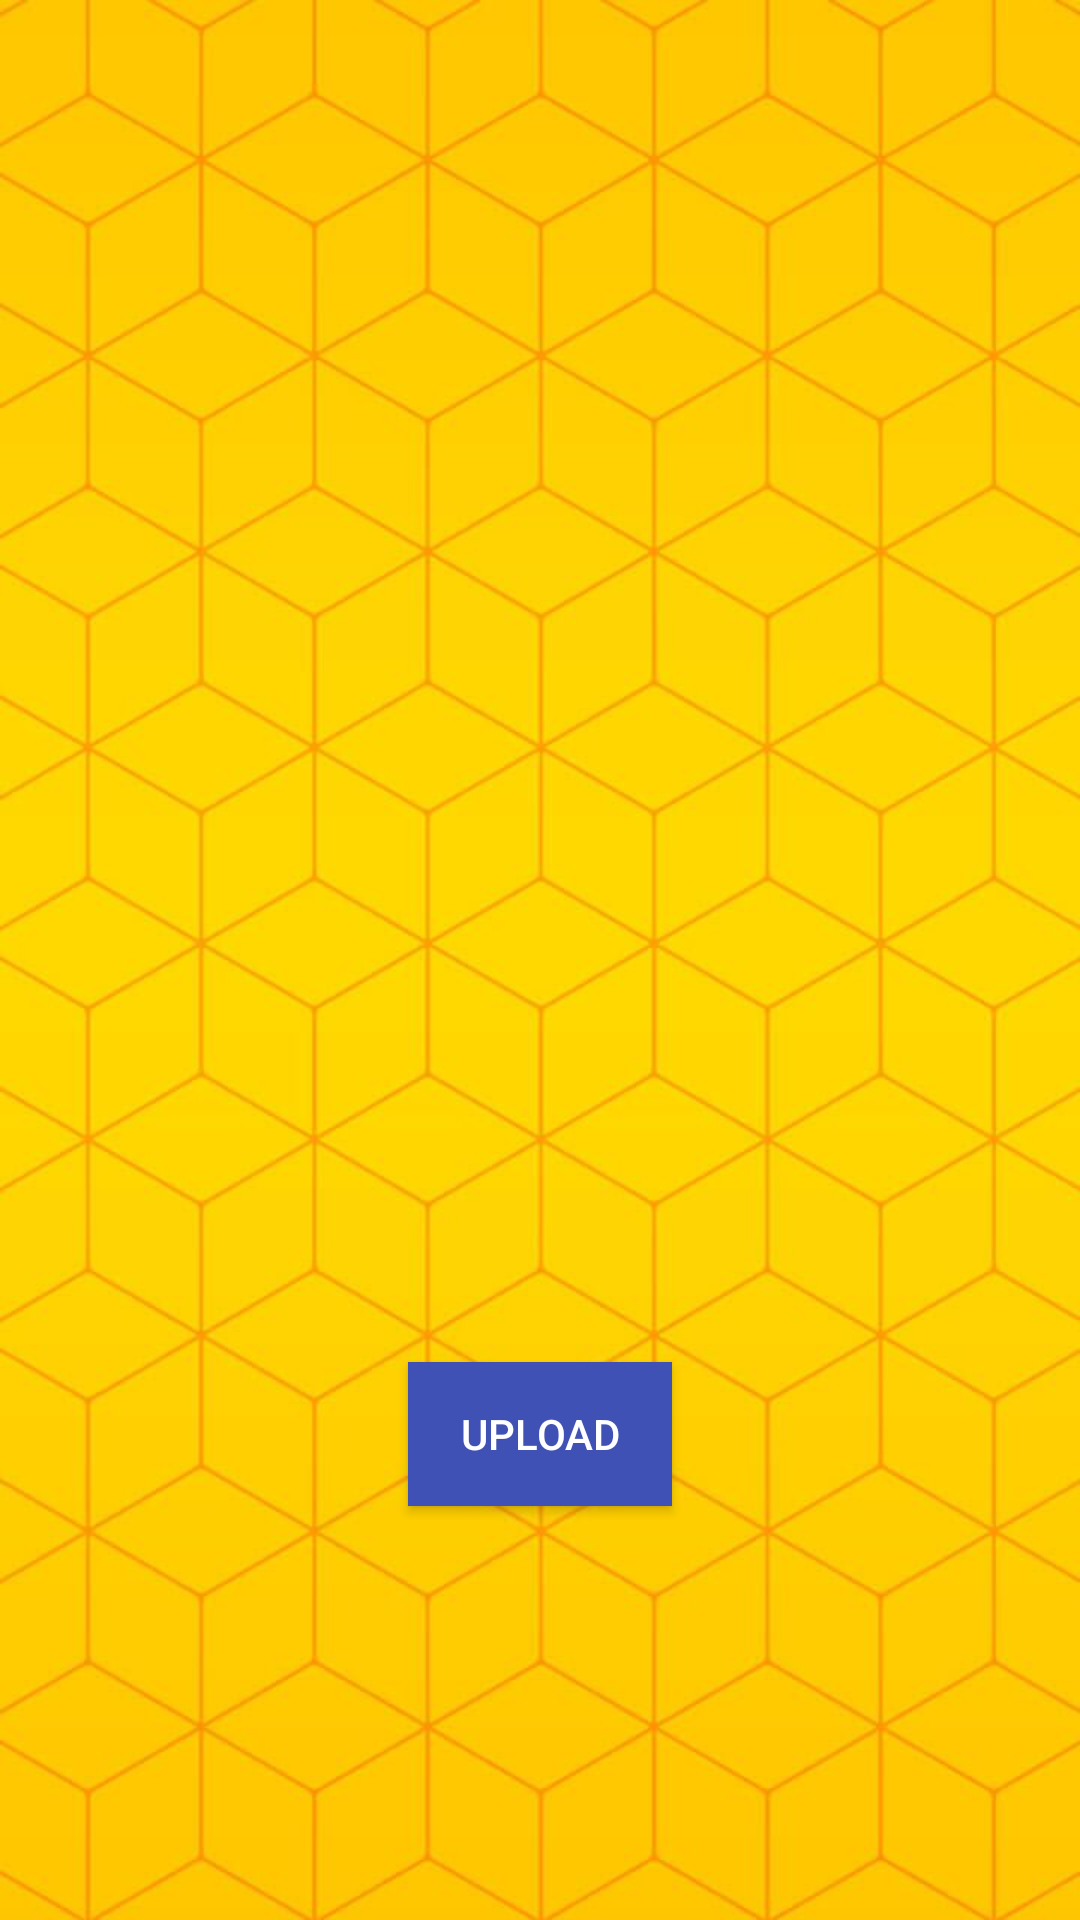

Reconstruct the res/layout file that produces this screen, plus the resources it refers to.
<!-- AndroidManifest.xml: application theme Theme.Instakotlin -->
<!-- res/layout/activity_upload.xml -->
<?xml version="1.0" encoding="utf-8"?>
<androidx.constraintlayout.widget.ConstraintLayout xmlns:android="http://schemas.android.com/apk/res/android"
    xmlns:app="http://schemas.android.com/apk/res-auto"
    xmlns:tools="http://schemas.android.com/tools"
    android:layout_width="match_parent"
    android:layout_height="match_parent"
    android:background="@drawable/yellow"
    tools:context=".UploadActivity">


    <ImageView
        android:id="@+id/imageView"
        android:layout_width="157dp"
        android:layout_height="0dp"
        android:layout_marginTop="163dp"
        android:layout_marginBottom="95dp"
        android:onClick="selectimage"
        app:layout_constraintBottom_toTopOf="@+id/commenttext"
        app:layout_constraintEnd_toEndOf="parent"
        app:layout_constraintStart_toStartOf="parent"
        app:layout_constraintTop_toTopOf="parent"
        app:srcCompat="@drawable/upload" />

    <EditText
        android:id="@+id/commenttext"
        android:layout_width="261dp"
        android:layout_height="0dp"
        android:layout_marginTop="453dp"
        android:layout_marginBottom="149dp"
        android:background="#FBF8FB"
        android:ems="10"
        android:fontFamily="sans-serif-condensed-medium"
        android:hint="Enter Comment"
        android:inputType="textPersonName"

        android:text="asdadsasd"
        android:textColor="#B50E0E"
        app:layout_constraintBottom_toTopOf="@+id/imageView2"
        app:layout_constraintEnd_toEndOf="parent"
        app:layout_constraintStart_toStartOf="parent"
        app:layout_constraintTop_toTopOf="parent" />

    <Button
        android:id="@+id/button3"
        android:layout_width="wrap_content"
        android:layout_height="wrap_content"
        android:layout_marginBottom="133dp"
        android:background="#3F51B5"
        android:onClick="upload"
        android:text="Upload"
        android:textColor="@color/white"

        app:layout_constraintBottom_toBottomOf="parent"
        app:layout_constraintEnd_toEndOf="parent"
        app:layout_constraintStart_toStartOf="parent"
        app:layout_constraintTop_toBottomOf="@+id/commenttext"
        app:layout_constraintVertical_bias="0.927" />

    <ImageView
        android:id="@+id/imageView2"
        android:layout_width="114dp"
        android:layout_height="53dp"
        android:layout_marginBottom="46dp"
        android:onClick="back"
        app:layout_constraintBottom_toBottomOf="parent"
        app:layout_constraintEnd_toEndOf="parent"
        app:layout_constraintHorizontal_bias="0.498"
        app:layout_constraintStart_toStartOf="parent"
        app:layout_constraintTop_toBottomOf="@+id/commenttext"
        app:srcCompat="@drawable/ic_baseline_arrow_back_24" />
</androidx.constraintlayout.widget.ConstraintLayout>
<!-- resources referenced by this layout -->
<resources>
  <!-- drawable yellow: jpg bitmap (drawable-v24, 53734 bytes) -->
  <style name="Theme.Instakotlin" parent="Theme.MaterialComponents.DayNight.DarkActionBar">
          
          <item name="colorPrimary">@color/purple_500</item>
          <item name="colorPrimaryVariant">@color/purple_700</item>
          <item name="colorOnPrimary">@color/white</item>
          
          <item name="colorSecondary">@color/teal_200</item>
          <item name="colorSecondaryVariant">@color/teal_700</item>
          <item name="colorOnSecondary">@color/black</item>
          
          <item name="android:statusBarColor" tools:targetApi="l">?attr/colorPrimaryVariant</item>
          
      </style>
  <!-- not gathered from this repository: default colours our renderer supplied (Android Studio template values) -->
  <color name="purple_500">#FF6200EE</color>
  <color name="purple_700">#FF3700B3</color>
  <color name="teal_200">#FF03DAC5</color>
  <color name="teal_700">#FF018786</color>
  <color name="black">#FF000000</color>
  <color name="white">#FFFFFFFF</color>
</resources>
